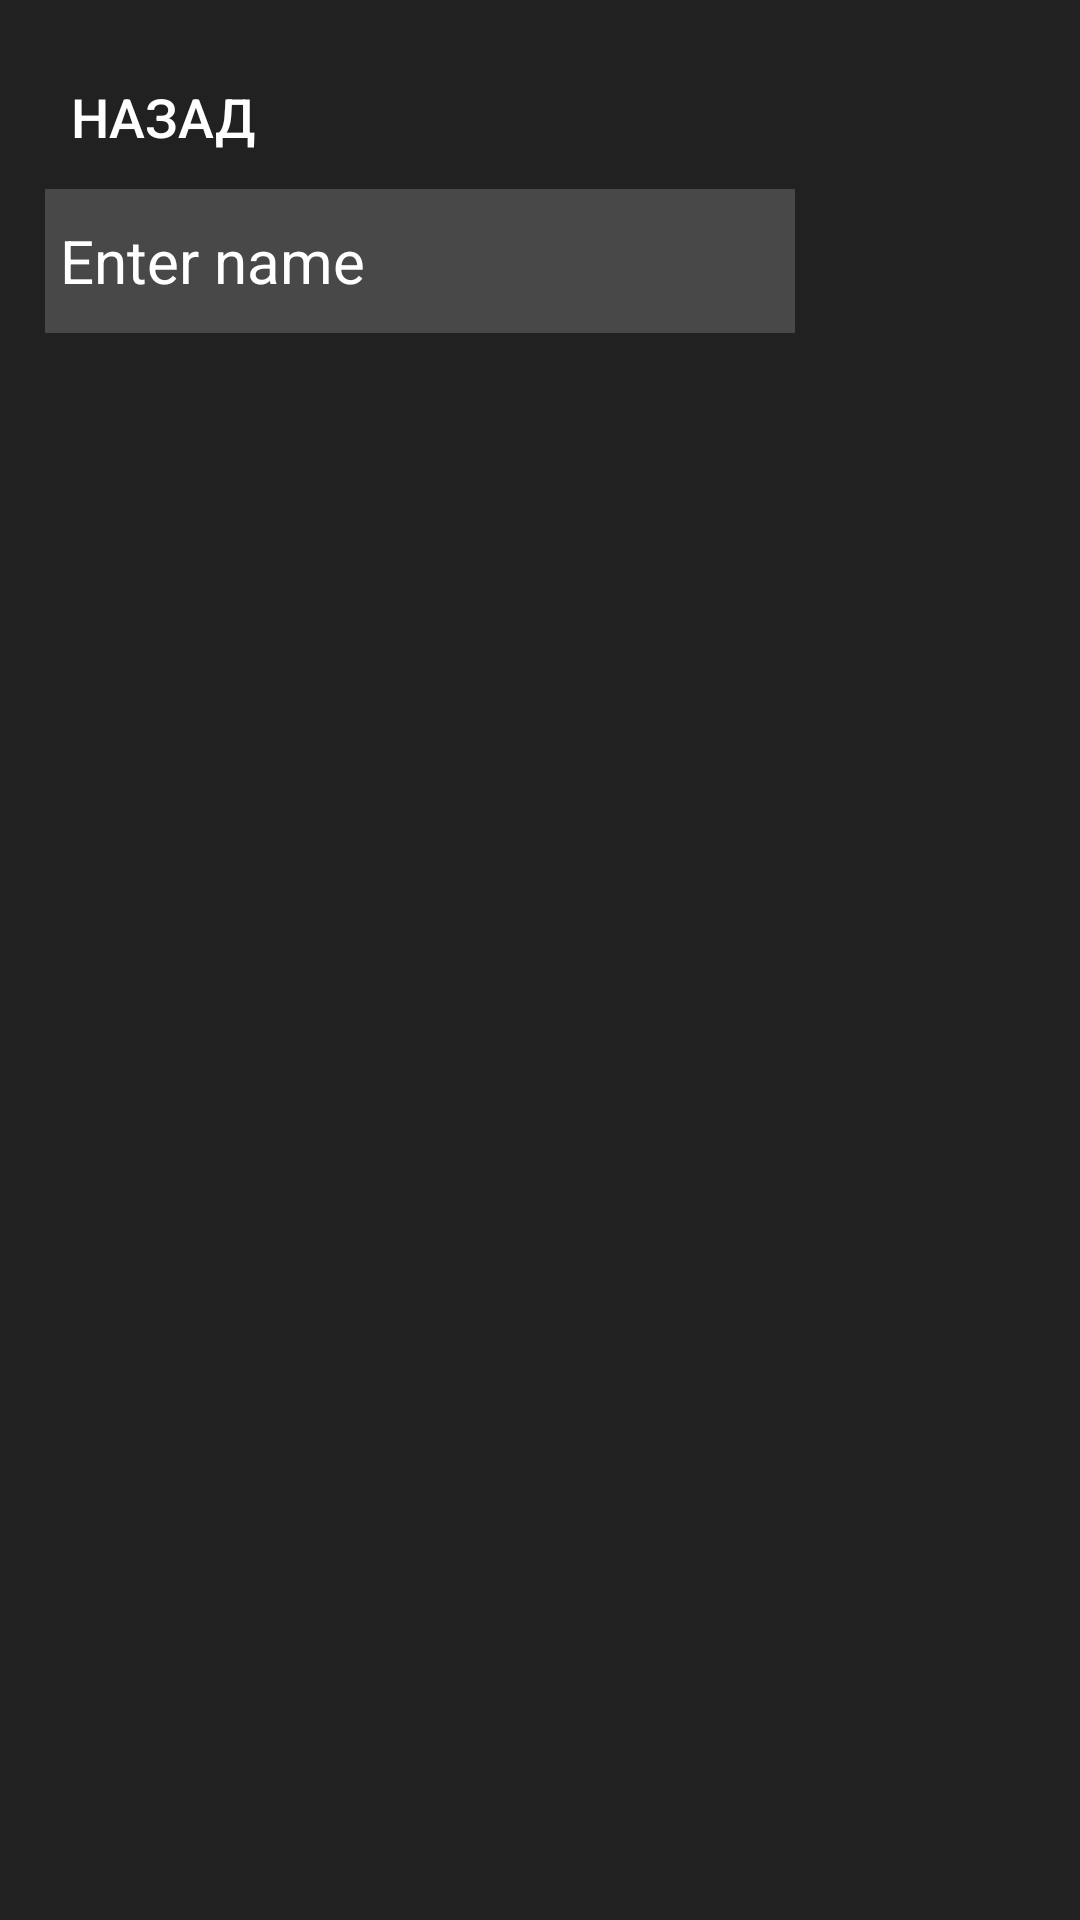

Layout XML and referenced resources for this Android screen:
<!-- AndroidManifest.xml: application theme Theme.Test -->
<!-- res/layout/activity_list.xml -->
<?xml version="1.0" encoding="utf-8"?>
<androidx.constraintlayout.widget.ConstraintLayout xmlns:android="http://schemas.android.com/apk/res/android"
    xmlns:app="http://schemas.android.com/apk/res-auto"
    xmlns:tools="http://schemas.android.com/tools"
    android:layout_width="match_parent"
    android:layout_height="match_parent"
    android:background="@color/black_background_primary"
    tools:context=".presentation.list_screen.ListActivity">

    <Button
        android:id="@+id/btnBack"
        style="@style/Widget.AppCompat.Button.Borderless"
        android:layout_width="wrap_content"
        android:layout_height="wrap_content"
        android:layout_marginTop="15dp"
        android:layout_marginBottom="90dp"
        android:drawableStart="@drawable/ic_back"
        android:drawablePadding="5sp"
        android:text="@string/back"
        android:textColor="@color/white"
        android:textSize="18sp"
        app:layout_constraintStart_toStartOf="@+id/rvItems"
        app:layout_constraintTop_toTopOf="parent" />

    <EditText
        android:id="@+id/etSearch"
        android:layout_width="0dp"
        android:layout_height="48dp"
        android:layout_marginStart="15dp"
        android:layout_marginEnd="30dp"
        android:background="@color/black_background_secondary"
        android:ems="10"
        android:hint="@string/enter_name"
        android:inputType="textPersonName"
        android:maxLines="1"
        android:minHeight="48dp"
        android:padding="5dp"
        android:textColor="@color/white"
        android:textColorHint="@color/white"
        android:textSize="20sp"
        app:layout_constraintEnd_toStartOf="@+id/ivCancelSearch"
        app:layout_constraintStart_toStartOf="parent"
        app:layout_constraintTop_toBottomOf="@+id/btnBack" />

    <ImageView
        android:id="@+id/ivCancelSearch"
        android:layout_width="35dp"
        android:layout_height="35dp"
        android:layout_marginEnd="30dp"
        android:background="?attr/selectableItemBackground"
        android:src="@drawable/ic_close"
        app:layout_constraintBottom_toBottomOf="@id/etSearch"
        app:layout_constraintEnd_toEndOf="parent"
        app:layout_constraintTop_toTopOf="@id/etSearch" />

    <androidx.recyclerview.widget.RecyclerView
        android:id="@+id/rvItems"
        android:layout_width="match_parent"
        android:layout_height="0dp"
        android:layout_margin="10dp"
        app:layoutManager="androidx.recyclerview.widget.LinearLayoutManager"
        app:layout_constraintBottom_toBottomOf="parent"
        app:layout_constraintEnd_toEndOf="parent"
        app:layout_constraintStart_toStartOf="parent"
        app:layout_constraintTop_toBottomOf="@+id/etSearch"
        tools:itemCount="10"
        tools:listitem="@layout/item_character" />

</androidx.constraintlayout.widget.ConstraintLayout>
<!-- res/layout/item_character.xml (included above) -->
<?xml version="1.0" encoding="utf-8"?>
<androidx.constraintlayout.widget.ConstraintLayout xmlns:android="http://schemas.android.com/apk/res/android"
    xmlns:app="http://schemas.android.com/apk/res-auto"
    xmlns:tools="http://schemas.android.com/tools"
    android:layout_width="match_parent"
    android:layout_height="wrap_content"
    android:layout_margin="6dp"
    android:background="?attr/selectableItemBackground"
    android:clickable="true"
    android:focusable="true"
    android:paddingTop="4dp"
    android:paddingBottom="8dp"
    tools:background="@color/black_background_primary">

    <ImageView
        android:id="@+id/imageView"
        android:layout_width="100dp"
        android:layout_height="100dp"
        android:src="@drawable/ic_launcher_foreground"
        app:layout_constraintStart_toStartOf="parent"
        app:layout_constraintTop_toTopOf="parent"
        tools:srcCompat="@tools:sample/avatars" />

    <TextView
        android:id="@+id/tvName"
        android:layout_width="wrap_content"
        android:layout_height="wrap_content"
        android:layout_marginStart="10dp"
        android:textColor="@color/white"
        android:textSize="26sp"
        app:layout_constraintStart_toEndOf="@+id/imageView"
        app:layout_constraintTop_toTopOf="parent"
        tools:text="@tools:sample/full_names" />

    <TextView
        android:id="@+id/tvGender"
        android:layout_width="wrap_content"
        android:layout_height="wrap_content"
        android:text="gender:"
        android:textColor="@color/white"
        android:textSize="16sp"
        app:layout_constraintStart_toStartOf="@id/tvName"
        app:layout_constraintTop_toBottomOf="@id/tvName" />

    <TextView
        android:id="@+id/tvSpecies"
        android:layout_width="wrap_content"
        android:layout_height="wrap_content"
        android:text="species:"
        android:textColor="@color/white"
        android:textSize="16sp"
        app:layout_constraintStart_toStartOf="@id/tvName"
        app:layout_constraintTop_toBottomOf="@id/tvGender" />

    <TextView
        android:id="@+id/tvLocation"
        android:layout_width="wrap_content"
        android:layout_height="wrap_content"
        android:text="location:"
        android:textColor="@color/white"
        android:textSize="16sp"
        app:layout_constraintStart_toStartOf="@id/tvName"
        app:layout_constraintTop_toBottomOf="@id/tvSpecies" />

    <androidx.constraintlayout.widget.Barrier
        android:id="@+id/barrier"
        android:layout_width="wrap_content"
        android:layout_height="wrap_content"
        android:textColor="@color/white"
        app:barrierDirection="right"
        app:constraint_referenced_ids="tvGender, tvSpecies, tvLocation" />

    <TextView
        android:id="@+id/tvGenderValue"
        android:layout_width="wrap_content"
        android:layout_height="wrap_content"
        android:layout_marginStart="8dp"
        android:textColor="@color/white"
        android:textSize="16sp"
        app:layout_constraintStart_toEndOf="@id/barrier"
        app:layout_constraintTop_toBottomOf="@id/tvName"
        tools:text="male" />

    <TextView
        android:id="@+id/tvSpeciesValue"
        android:layout_width="wrap_content"
        android:layout_height="wrap_content"
        android:textColor="@color/white"
        android:textSize="16sp"
        app:layout_constraintStart_toStartOf="@id/tvGenderValue"
        app:layout_constraintTop_toBottomOf="@+id/tvGenderValue"
        tools:text="human" />

    <TextView
        android:id="@+id/tvLocationValue"
        android:layout_width="0dp"
        android:layout_height="wrap_content"
        android:ellipsize="end"
        android:maxLines="1"
        android:textColor="@color/white"
        android:textSize="16sp"
        app:layout_constraintEnd_toEndOf="parent"
        app:layout_constraintStart_toStartOf="@id/tvGenderValue"
        app:layout_constraintTop_toBottomOf="@id/tvSpeciesValue"
        tools:text="Moscow and more more m" />

</androidx.constraintlayout.widget.ConstraintLayout>
<!-- resources referenced by this layout -->
<resources>
  <color name="black_background_primary">#212121</color>
  <color name="black_background_secondary">#484848</color>
  <color name="white">#FFFFFFFF</color>
  <!-- drawable ic_launcher_foreground: png bitmap (mipmap-hdpi, 30092 bytes) -->
  <string name="back">Назад</string>
  <string name="enter_name">Enter name</string>
  <style name="Theme.Test" parent="Theme.AppCompat.Light.DarkActionBar">
          
          <item name="colorPrimary">@color/black</item>
          <item name="colorPrimaryVariant">@color/black</item>
          <item name="colorOnPrimary">@color/white</item>
          
          <item name="colorSecondary">@color/teal_200</item>
          <item name="colorSecondaryVariant">@color/teal_700</item>
          <item name="colorOnSecondary">@color/black</item>
          
          <item name="android:statusBarColor" tools:targetApi="l">?attr/colorPrimaryVariant</item>
          
      </style>
  <color name="black">#FF000000</color>
  <color name="teal_200">#FF03DAC5</color>
  <color name="teal_700">#FF018786</color>
</resources>
